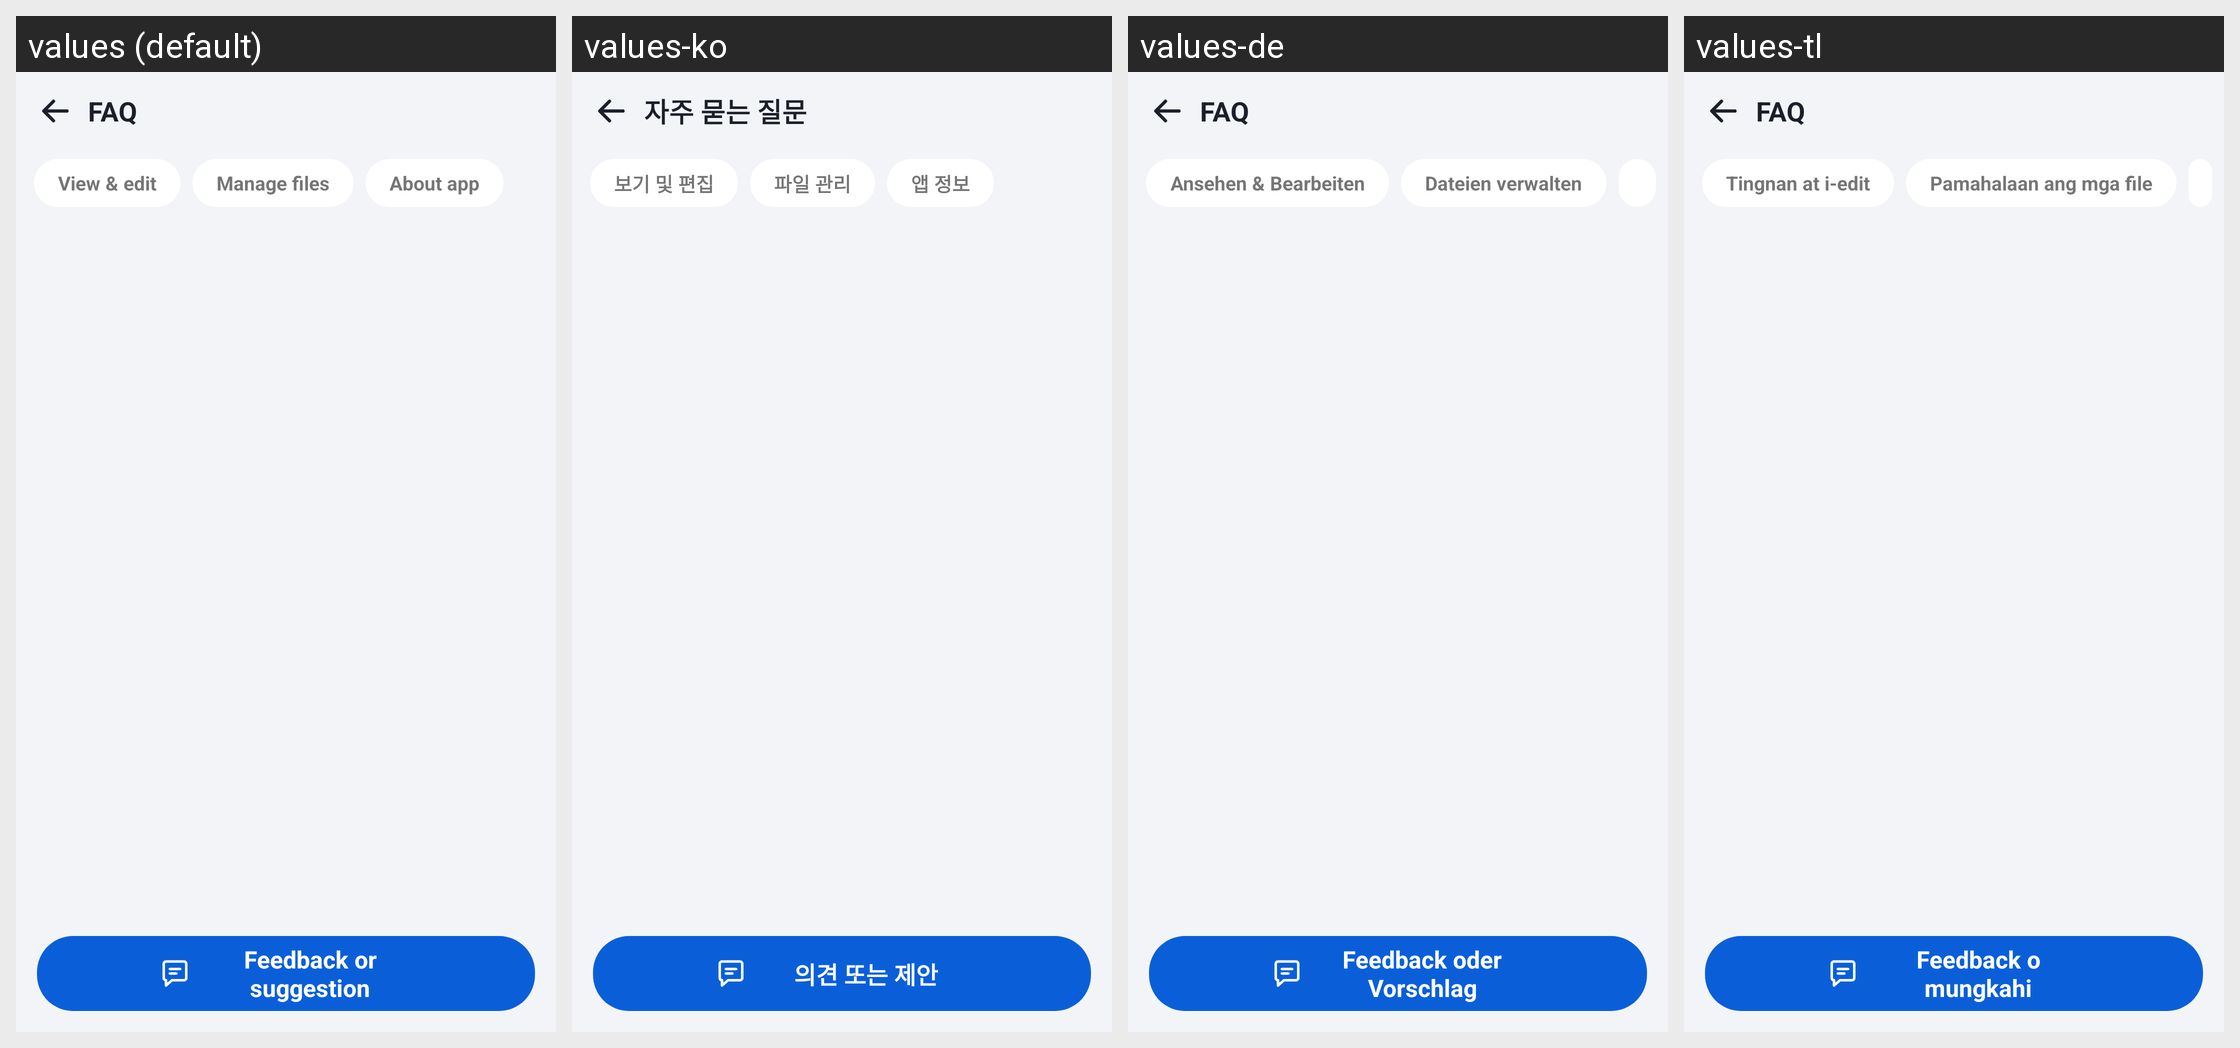

For this localized Android screen grid, give each drawn string resource with its value in every locale shown.
Android screen res/layout/activity_faq.xml rendered under 4 locales, left to right: values (default), values-ko, values-de, values-tl. Device: Nexus 5 (rendered at 1080×1920; each locale shown at half size, 540×960, under a caption strip naming it); theme Theme.DocReader.FaqBar.
Other locales in the repository, not shown: values-ar, values-es, values-fa, values-fr, values-in, values-it, values-ja, values-ms, values-pl, values-pt, values-ru, values-th, values-tr, values-uk, values-ur, values-uz, values-vi, values-zh-rCN, values-zh-rTW.
Strings drawn on this screen, with the default value and each locale's value (text and hints the layout hard-codes, and strings that could not be matched under every locale, appear in the picture but are not listed):

faq
  values: FAQ
  values-ko: 자주 묻는 질문
  values-de: FAQ
  values-tl: FAQ

faq_view_edit
  values: View & edit
  values-ko: 보기 및 편집
  values-de: Ansehen & Bearbeiten
  values-tl: Tingnan at i-edit

faq_manage
  values: Manage files
  values-ko: 파일 관리
  values-de: Dateien verwalten
  values-tl: Pamahalaan ang mga file

feedback_or_suggestion
  values: Feedback or suggestion
  values-ko: 의견 또는 제안
  values-de: Feedback oder Vorschlag
  values-tl: Feedback o mungkahi
